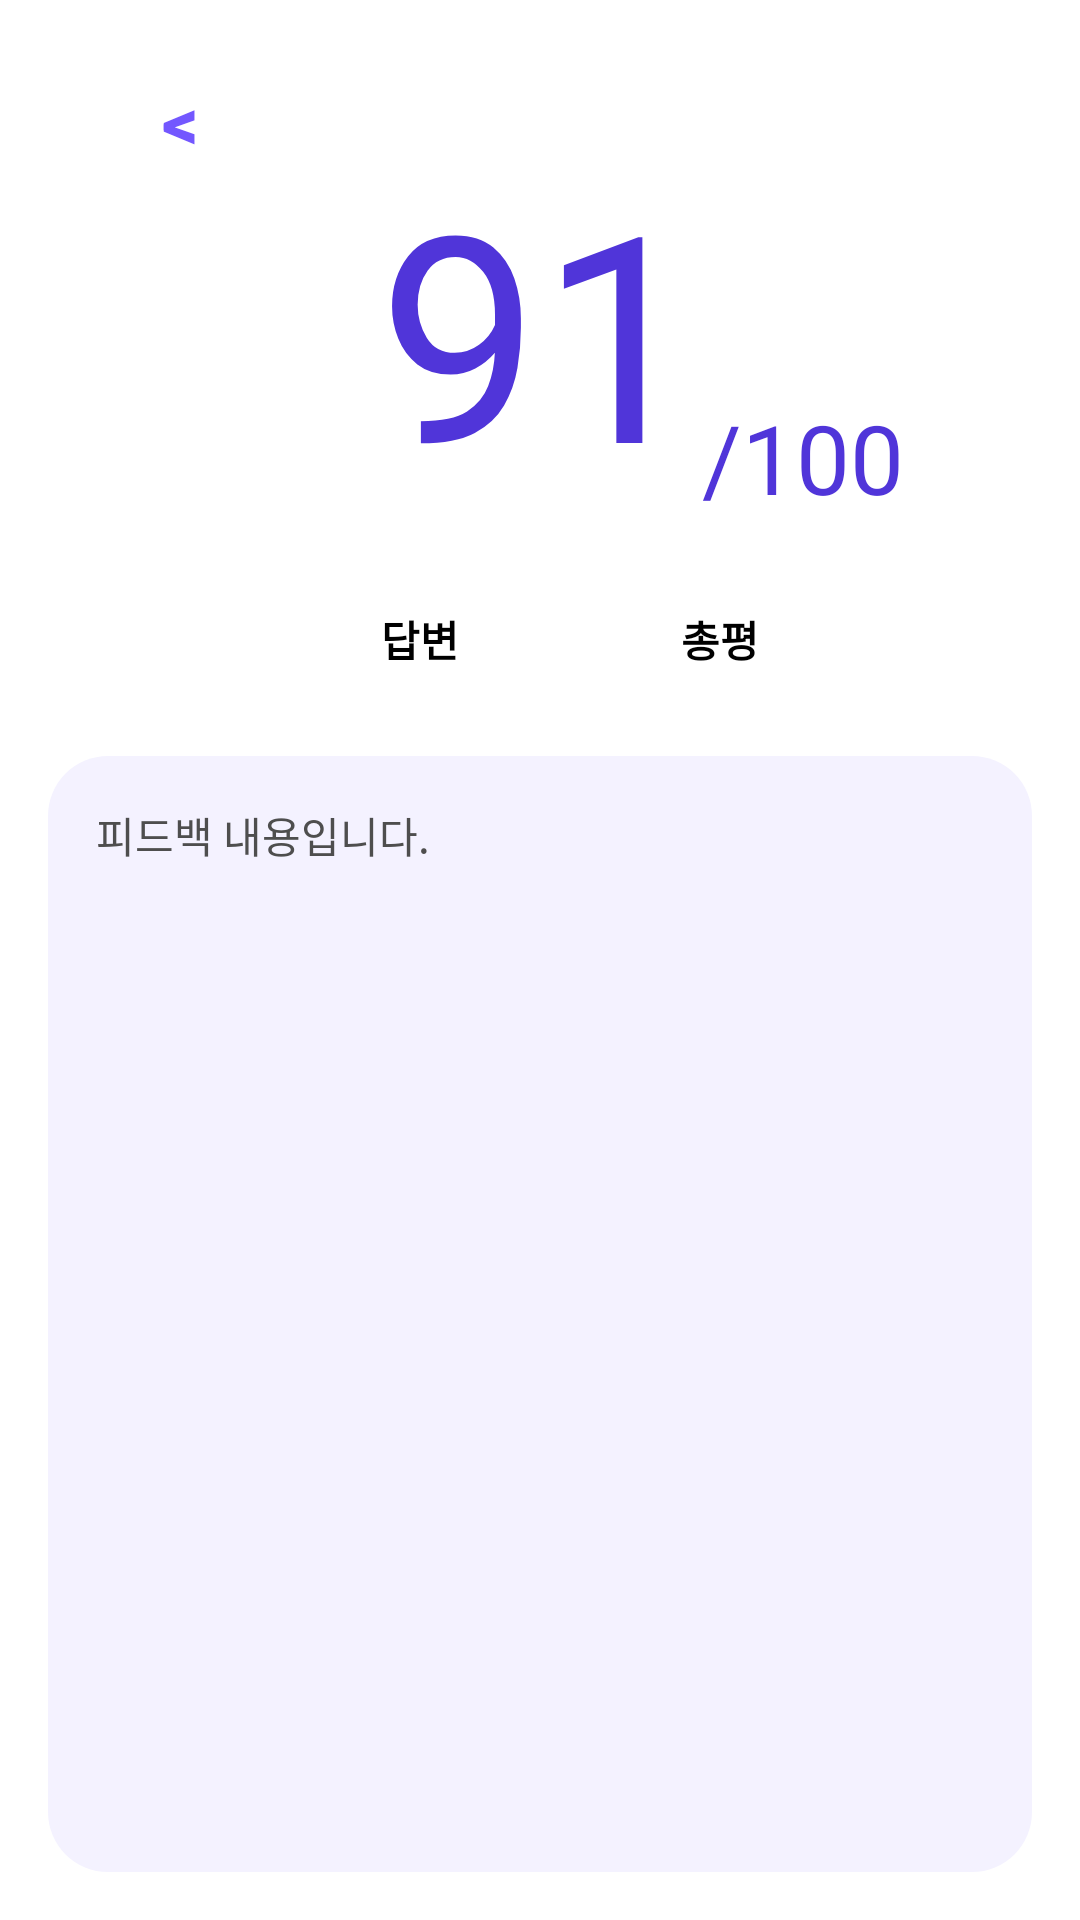

Here is an Android app screen rendered from its layout file. Give the layout XML and the strings, colors and styles it references.
<!-- AndroidManifest.xml: application theme Theme.Googlelogin -->
<!-- res/layout/activity_practicemodescore.xml -->
<?xml version="1.0" encoding="utf-8"?>
<LinearLayout xmlns:android="http://schemas.android.com/apk/res/android"
    android:orientation="vertical"
    android:layout_width="match_parent"
    android:layout_height="match_parent"
    android:padding="16dp"
    android:background="@color/white">

    
    <RelativeLayout
        android:layout_width="match_parent"
        android:layout_height="wrap_content">

        <androidx.appcompat.widget.AppCompatButton
            android:id="@+id/btn_back"
            android:layout_width="wrap_content"
            android:layout_height="wrap_content"
            android:text="&lt;"
            android:textStyle="bold"
            android:textColor="#7357FF"
            android:textSize="24sp"
            android:background="@android:color/transparent"
            android:layout_alignParentStart="true"
            android:padding="8dp"/>

        <TextView
            android:id="@+id/tv_score_big"
            android:layout_width="wrap_content"
            android:layout_height="wrap_content"
            android:paddingTop="30dp"
            android:text="91"
            android:textSize="96dp"
            android:textColor="#5035D9"
            android:fontFamily="@font/vidaloka"
            android:layout_centerHorizontal="true"/>

        <TextView
            android:id="@+id/tv_score_small"
            android:layout_width="wrap_content"
            android:layout_height="wrap_content"
            android:text="/100"
            android:fontFamily="@font/vidaloka"
            android:textSize="32dp"
            android:textColor="#5035D9"
            android:layout_toEndOf="@id/tv_score_big"
            android:layout_alignBottom="@id/tv_score_big"/>
    </RelativeLayout>

    
    <LinearLayout
        android:orientation="horizontal"
        android:layout_width="wrap_content"
        android:layout_height="wrap_content"
        android:gravity="center"
        android:layout_marginTop="20dp"
        android:layout_marginBottom="20dp"
        android:layout_gravity="center"
        android:weightSum="2">



        <androidx.appcompat.widget.AppCompatButton
            android:id="@+id/btn_answer"
            android:layout_width="80dp"
            android:layout_height="38dp"
            android:text="답변"
            android:textColor="@color/black"
            android:textStyle="bold"
            android:layout_marginStart="20dp"
            android:background="@drawable/bg_button_unselected"/>

        <androidx.appcompat.widget.AppCompatButton
            android:id="@+id/btn_review"
            android:layout_width="80dp"
            android:layout_height="38dp"
            android:text="총평"
            android:textColor="@color/black"
            android:textStyle="bold"
            android:layout_marginStart="20dp"
            android:background="@drawable/bg_button_unselected"/>
    </LinearLayout>

    
    <TextView
        android:id="@+id/tv_content"
        android:layout_width="match_parent"
        android:layout_height="match_parent"
        android:padding="16dp"
        android:text="피드백 내용입니다."
        android:background="@drawable/bg_content_box"
        android:textColor="#4E4E4E"/>
</LinearLayout>
<!-- resources referenced by this layout -->
<resources>
  <color name="black">#000000</color>
  <color name="white">#FFFFFF</color>
  <!-- drawable bg_button_unselected (drawable) -->
  <shape xmlns:android="http://schemas.android.com/apk/res/android">
      <solid android:color="#0000"/>
  </shape>
  <!-- drawable bg_content_box (drawable) -->
  <shape xmlns:android="http://schemas.android.com/apk/res/android">
      <solid android:color="#F4F2FF"/>
      <corners android:radius="20dp"/>
  </shape>
  <style name="Theme.Googlelogin" parent="Theme.MaterialComponents.DayNight.NoActionBar">
      
      <item name="colorPrimary">@color/purple_500</item>
      <item name="colorPrimaryVariant">@color/purple_700</item>
      <item name="colorOnPrimary">@color/white</item>
      <item name="colorSecondary">@color/teal_200</item>
      <item name="colorOnSecondary">@color/black</item>
  </style>
  <color name="purple_500">#6200EE</color>
  <color name="purple_700">#7357FF</color>
  <color name="teal_200">#03DAC5</color>
</resources>
